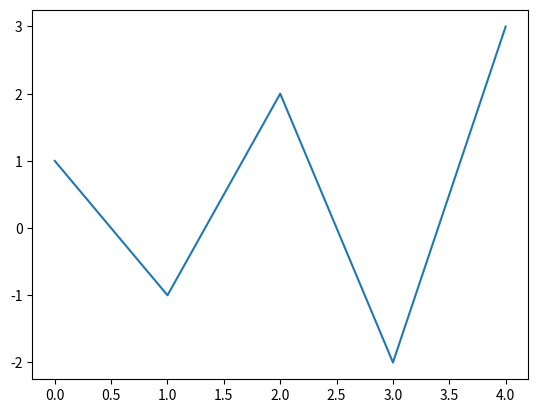

Write the Python code that produced this figure.
import numpy as np
import matplotlib.pyplot as plt

x = np.array([1, -1, 2, -2, 3])

plt.plot(x)
plt.show()